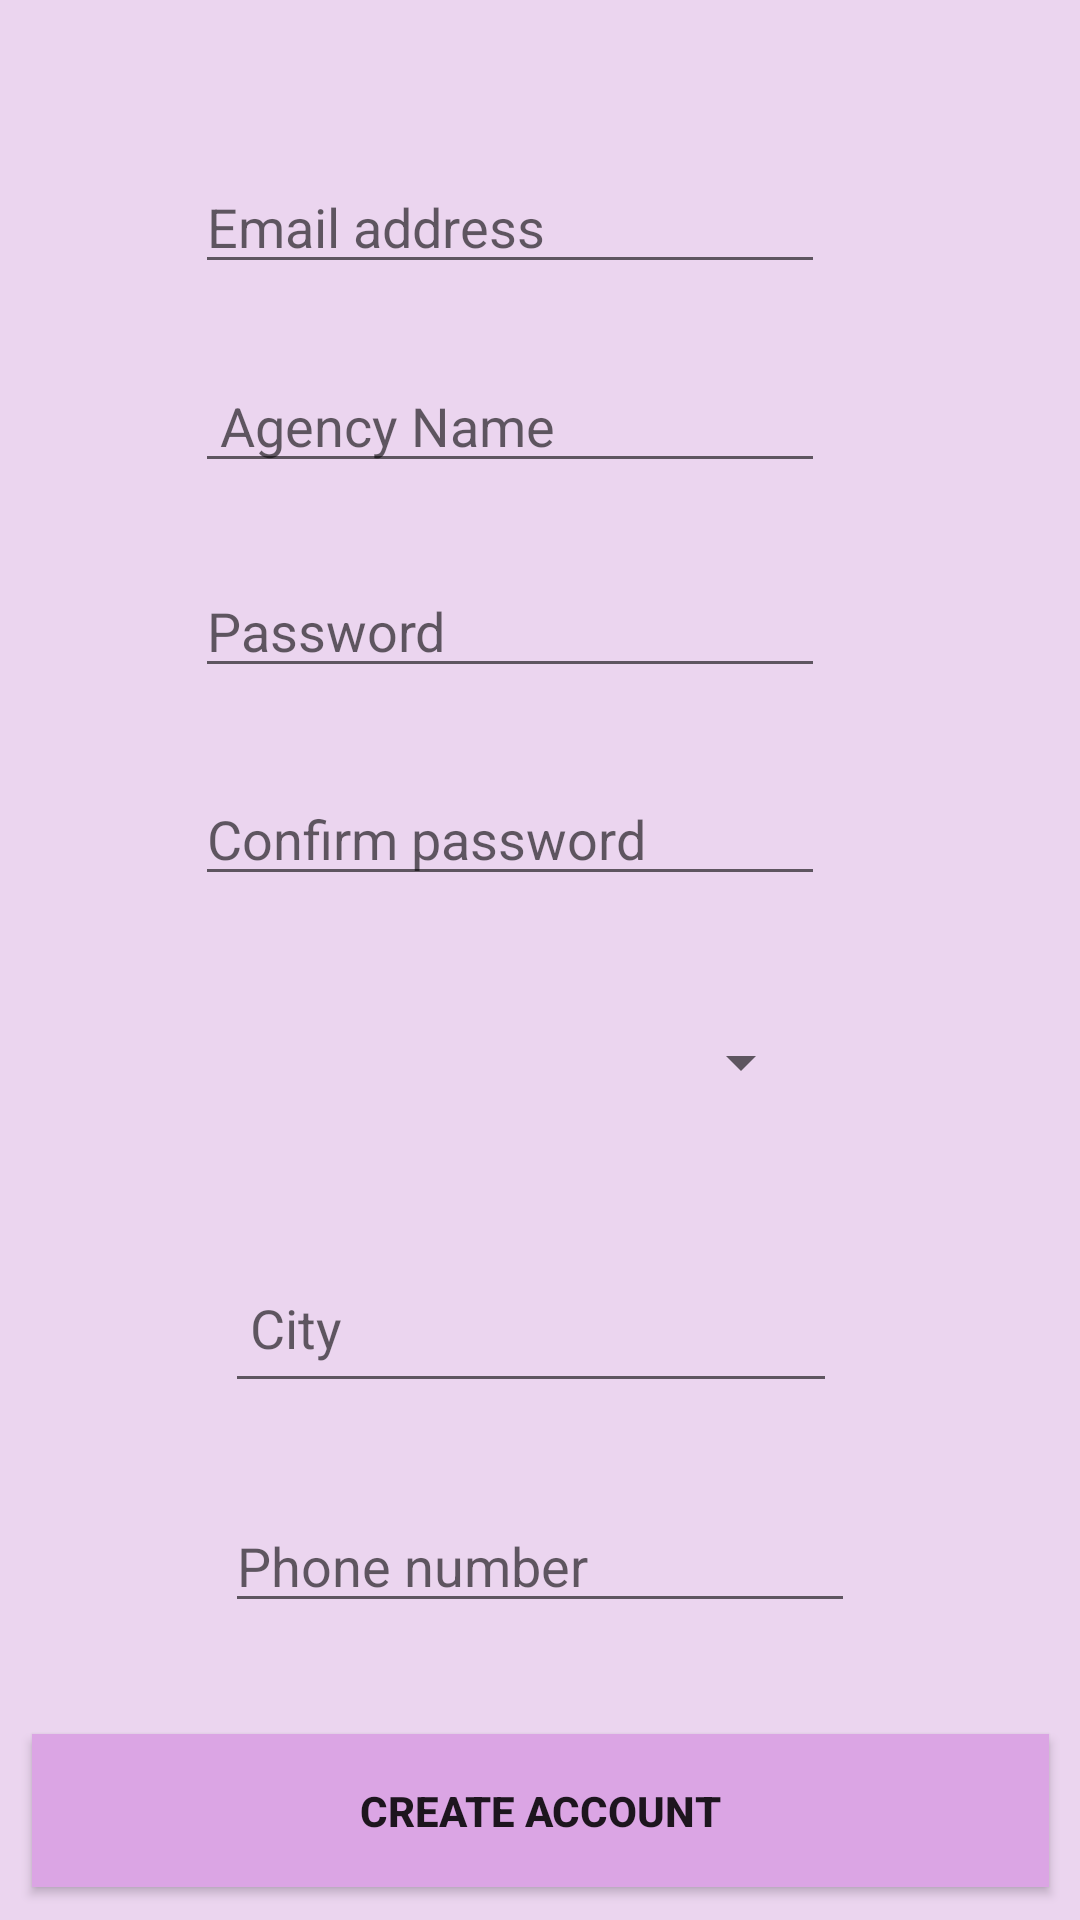

Android layout source for this screen:
<!-- AndroidManifest.xml: application theme Theme.RentHouse -->
<!-- res/layout/activity_sign_up_agency.xml -->
<?xml version="1.0" encoding="utf-8"?>
<androidx.constraintlayout.widget.ConstraintLayout xmlns:android="http://schemas.android.com/apk/res/android"
    xmlns:app="http://schemas.android.com/apk/res-auto"
    xmlns:tools="http://schemas.android.com/tools"
    android:id="@+id/linearLayout"
    android:layout_width="match_parent"
    android:layout_height="match_parent"
    android:background="#EBD5EF"
    android:orientation="vertical"
    tools:context=".SignUpAgency">

    <TextView
        android:id="@+id/textView11"
        android:layout_width="190dp"
        android:layout_height="0dp"
        android:layout_marginTop="40dp"
        android:layout_marginBottom="25dp"
        android:fontFamily="@font/bungee"
        android:text="Sign Up"
        android:textColor="#171616"
        android:textSize="34sp"
        app:layout_constraintBottom_toTopOf="@+id/Emailaddress"
        app:layout_constraintEnd_toEndOf="parent"
        app:layout_constraintStart_toStartOf="parent"
        app:layout_constraintTop_toTopOf="parent" />

    <EditText
        android:id="@+id/Emailaddress"
        android:layout_width="wrap_content"
        android:layout_height="wrap_content"
        android:layout_marginBottom="25dp"
        android:ems="10"
        android:hint="Email address"
        android:inputType="textPersonName"
        android:textColor="#0B0A0A"
        app:layout_constraintBottom_toTopOf="@+id/AgencyName"
        app:layout_constraintEnd_toEndOf="@+id/textView11"
        app:layout_constraintTop_toBottomOf="@+id/textView11" />

    <EditText
        android:id="@+id/AgencyName"
        android:layout_width="wrap_content"
        android:layout_height="wrap_content"
        android:layout_marginBottom="27dp"
        android:ems="10"
        android:hint=" Agency Name"
        android:inputType="textPersonName"
        app:layout_constraintBottom_toTopOf="@+id/Password"
        app:layout_constraintStart_toStartOf="@+id/Emailaddress"
        app:layout_constraintTop_toBottomOf="@+id/Emailaddress" />

    <EditText
        android:id="@+id/Password"
        android:layout_width="wrap_content"
        android:layout_height="wrap_content"
        android:layout_marginBottom="28dp"
        android:ems="10"
        android:hint="Password"
        android:inputType="textPassword"
        app:layout_constraintBottom_toTopOf="@+id/Confirmpassword"
        app:layout_constraintStart_toStartOf="@+id/AgencyName"
        app:layout_constraintTop_toBottomOf="@+id/AgencyName" />

    <EditText
        android:id="@+id/Confirmpassword"
        android:layout_width="wrap_content"
        android:layout_height="wrap_content"
        android:layout_marginBottom="31dp"
        android:ems="10"
        android:hint="Confirm password"
        android:inputType="textPassword"
        app:layout_constraintBottom_toTopOf="@+id/Country"
        app:layout_constraintStart_toStartOf="@+id/Password"
        app:layout_constraintTop_toBottomOf="@+id/Password" />

    <Spinner
        android:id="@+id/Country"
        android:layout_width="199dp"
        android:layout_height="49dp"
        android:layout_marginBottom="36dp"
        app:layout_constraintBottom_toTopOf="@+id/City"
        app:layout_constraintEnd_toEndOf="parent"
        app:layout_constraintHorizontal_bias="0.447"
        app:layout_constraintStart_toStartOf="parent"
        app:layout_constraintTop_toBottomOf="@+id/Confirmpassword" />

    <EditText
        android:id="@+id/City"
        android:layout_width="204dp"
        android:layout_height="53dp"
        android:layout_marginBottom="32dp"
        android:ems="10"
        android:hint=" City"
        android:inputType="textPersonName"
        app:layout_constraintBottom_toTopOf="@+id/Phone"
        app:layout_constraintStart_toStartOf="@+id/Phone"
        app:layout_constraintTop_toBottomOf="@+id/Country" />

    <EditText
        android:id="@+id/Phone"
        android:layout_width="wrap_content"
        android:layout_height="wrap_content"
        android:layout_marginBottom="37dp"
        android:ems="10"
        android:hint="Phone number"
        android:inputType="textPersonName"
        app:layout_constraintBottom_toTopOf="@+id/CreatAgencyAccount"
        app:layout_constraintEnd_toEndOf="parent"
        app:layout_constraintStart_toStartOf="parent"
        app:layout_constraintTop_toBottomOf="@+id/City" />

    <Button
        android:id="@+id/CreatAgencyAccount"
        android:layout_width="339dp"
        android:layout_height="51dp"
        android:layout_marginStart="32dp"
        android:layout_marginEnd="32dp"
        android:layout_marginBottom="11dp"
        android:background="#DBA5E4"
        android:text="Create Account"
        android:textStyle="bold"
        app:layout_constraintBottom_toBottomOf="parent"
        app:layout_constraintEnd_toEndOf="parent"
        app:layout_constraintStart_toStartOf="parent"
        app:layout_constraintTop_toBottomOf="@+id/Phone"
        app:strokeColor="#3F51B5" />

</androidx.constraintlayout.widget.ConstraintLayout>
<!-- resources referenced by this layout -->
<resources>
  <style name="Theme.RentHouse" parent="Theme.MaterialComponents.DayNight.NoActionBar">
          
          <item name="colorPrimary">@color/purple_500</item>
          <item name="colorPrimaryVariant">@color/purple_700</item>
          <item name="colorOnPrimary">@color/white</item>
          
          <item name="colorSecondary">@color/teal_200</item>
          <item name="colorSecondaryVariant">@color/teal_700</item>
          <item name="colorOnSecondary">@color/black</item>
          
          <item name="android:statusBarColor" tools:targetApi="l">?attr/colorPrimaryVariant</item>
          
      </style>
  <!-- not gathered from this repository: default colours our renderer supplied (Android Studio template values) -->
  <color name="purple_500">#FF6200EE</color>
  <color name="purple_700">#FF3700B3</color>
  <color name="teal_200">#FF03DAC5</color>
  <color name="teal_700">#FF018786</color>
  <color name="black">#FF000000</color>
  <color name="white">#FFFFFFFF</color>
</resources>
